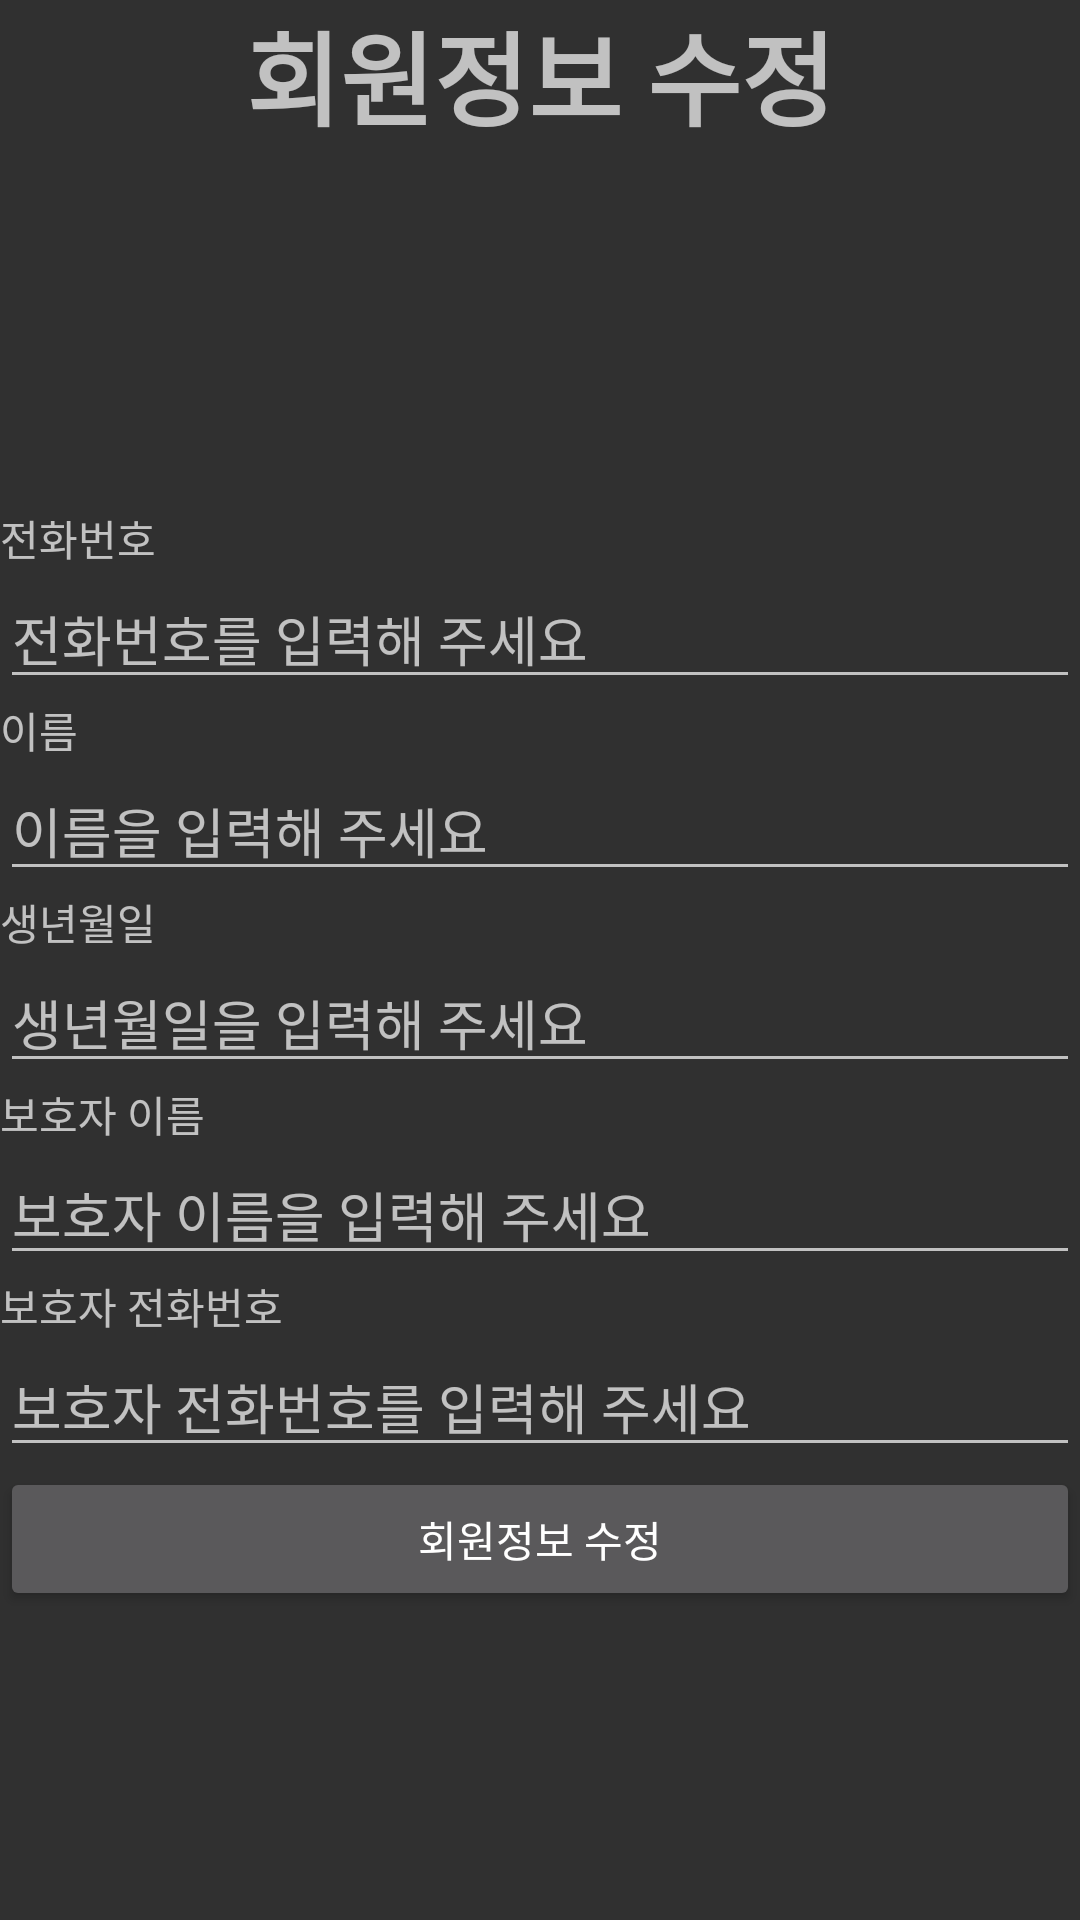

Here is an Android app screen rendered from its layout file. Give the layout XML and the strings, colors and styles it references.
<!-- AndroidManifest.xml: application theme Theme.AppCompat.NoActionBar -->
<!-- res/layout/activity_userinfochange.xml -->
<?xml version="1.0" encoding="utf-8"?>
<androidx.constraintlayout.widget.ConstraintLayout xmlns:android="http://schemas.android.com/apk/res/android"
    xmlns:tools="http://schemas.android.com/tools"
    android:layout_width="match_parent"
    android:layout_height="match_parent"
    xmlns:app="http://schemas.android.com/apk/res-auto">

    <TextView
        android:id="@+id/textView20"
        android:layout_width="0dp"
        android:layout_height="wrap_content"
        android:text="회원정보 수정"
        android:textAlignment="center"
        android:textSize="34sp"
        android:textStyle="bold"
        app:layout_constraintTop_toTopOf="parent"
        app:layout_constraintStart_toStartOf="parent"
        app:layout_constraintEnd_toEndOf="parent"/>

    <LinearLayout
        android:id="@+id/linearLayout"
        android:layout_width="0dp"
        android:layout_height="wrap_content"
        android:orientation="vertical"
        app:layout_constraintTop_toBottomOf="@id/textView20"
        app:layout_constraintStart_toStartOf="parent"
        app:layout_constraintEnd_toEndOf="parent"
        app:layout_constraintBottom_toBottomOf="parent"
        android:layout_marginTop="16dp">

        <TextView
            android:id="@+id/textView21"
            android:layout_width="match_parent"
            android:layout_height="wrap_content"
            android:text="전화번호" />

        <EditText
            android:id="@+id/input_changePhoneNo"
            android:layout_width="match_parent"
            android:layout_height="wrap_content"
            android:ems="10"
            android:inputType="text"
            android:hint="전화번호를 입력해 주세요" />

        <TextView
            android:id="@+id/textView16"
            android:layout_width="match_parent"
            android:layout_height="wrap_content"
            android:text="이름" />

        <EditText
            android:id="@+id/input_changeName"
            android:layout_width="match_parent"
            android:layout_height="wrap_content"
            android:ems="10"
            android:inputType="text"
            android:hint="이름을 입력해 주세요" />

        <TextView
            android:id="@+id/textView17"
            android:layout_width="match_parent"
            android:layout_height="wrap_content"
            android:text="생년월일" />

        <EditText
            android:id="@+id/input_changeBirth"
            android:layout_width="match_parent"
            android:layout_height="wrap_content"
            android:ems="10"
            android:inputType="text"
            android:hint="생년월일을 입력해 주세요" />

        <TextView
            android:id="@+id/textView18"
            android:layout_width="match_parent"
            android:layout_height="wrap_content"
            android:text="보호자 이름" />

        <EditText
            android:id="@+id/input_changeGuardianName"
            android:layout_width="match_parent"
            android:layout_height="wrap_content"
            android:ems="10"
            android:inputType="text"
            android:hint="보호자 이름을 입력해 주세요" />

        <TextView
            android:id="@+id/textView19"
            android:layout_width="match_parent"
            android:layout_height="wrap_content"
            android:text="보호자 전화번호" />

        <EditText
            android:id="@+id/input_changeGuardianPhoneNo"
            android:layout_width="match_parent"
            android:layout_height="wrap_content"
            android:ems="10"
            android:inputType="text"
            android:hint="보호자 전화번호를 입력해 주세요" />

        <Button
            android:id="@+id/changebutton"
            android:layout_width="match_parent"
            android:layout_height="wrap_content"
            android:text="회원정보 수정" />
    </LinearLayout>
</androidx.constraintlayout.widget.ConstraintLayout>
<!-- resources referenced by this layout -->
<resources>

</resources>
